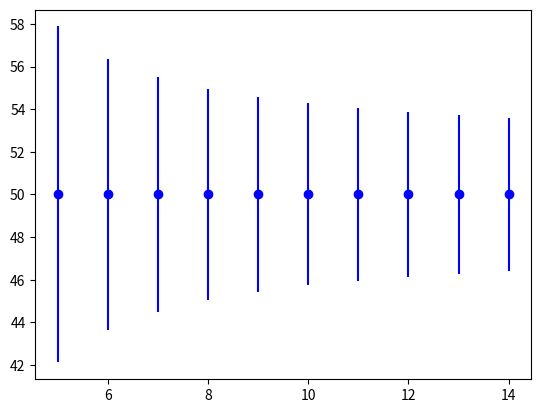

Here is the Python script that generated this plot:
# tolerance interval vs sample size

from numpy.random import seed
from numpy.random import randn
from numpy import sqrt
from scipy.stats import chi2
from scipy.stats import norm
from matplotlib import pyplot

seed(1)

sizes = range(5, 15)

for n in sizes:
	data = 5 * randn(n) + 50

	dof = n - 1

	prop = 0.95
	prop_inv = (1 - prop) / 2
	gauss_critical = norm.ppf(prop_inv)

	prob = 0.99
	prob_inv = (1.0 - prob)
	chi_critical = chi2.ppf(prob_inv, dof)

	tol = sqrt((dof * (1 + (1/n)) * gauss_critical**2) / chi_critical)

	pyplot.errorbar(n, 50, yerr=tol, color='blue', fmt='o')

pyplot.show()
